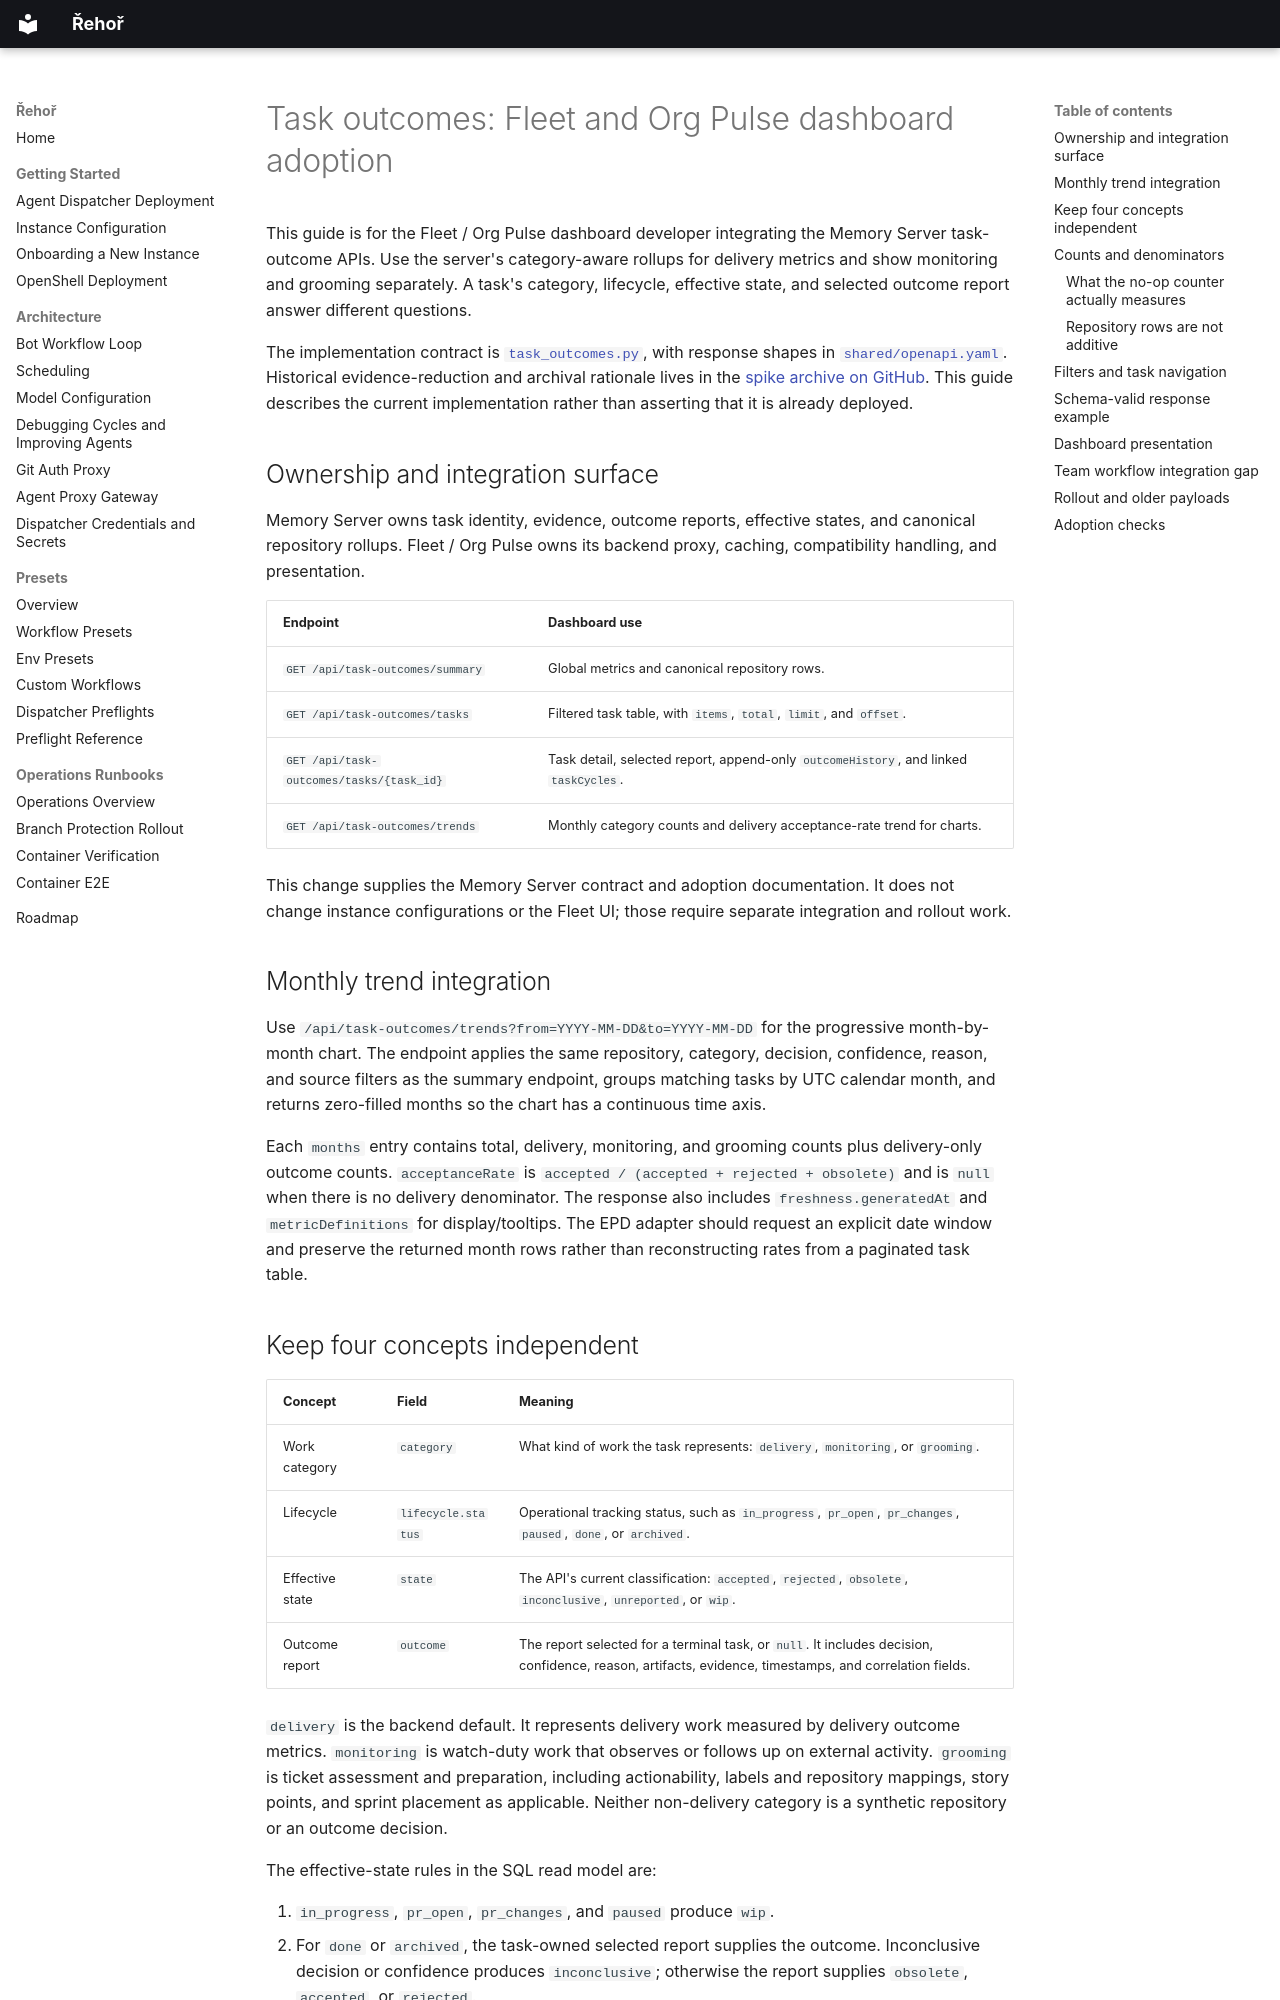

repository: OpenShift-Fleet/rehor · page: task-outcomes-dashboard-adoption/index.html · generator: mkdocs

# Task outcomes: Fleet and Org Pulse dashboard adoption

This guide is for the Fleet / Org Pulse dashboard developer integrating the Memory Server task-outcome APIs. Use the server's category-aware rollups for delivery metrics and show monitoring and grooming separately. A task's category, lifecycle, effective state, and selected outcome report answer different questions.

The implementation contract is [`task_outcomes.py`](https://github.com/OpenShift-Fleet/rehor/blob/master/memory-server/bot_memory_server/task_outcomes.py), with response shapes in [`shared/openapi.yaml`](https://github.com/OpenShift-Fleet/rehor/blob/master/shared/openapi.yaml). Historical evidence-reduction and archival rationale lives in the [spike archive on GitHub](https://github.com/OpenShift-Fleet/rehor/tree/master/spikes). This guide describes the current implementation rather than asserting that it is already deployed.

## Ownership and integration surface

Memory Server owns task identity, evidence, outcome reports, effective states, and canonical repository rollups. Fleet / Org Pulse owns its backend proxy, caching, compatibility handling, and presentation.

| Endpoint | Dashboard use |
| --- | --- |
| `GET /api/task-outcomes/summary` | Global metrics and canonical repository rows. |
| `GET /api/task-outcomes/tasks` | Filtered task table, with `items`, `total`, `limit`, and `offset`. |
| `GET /api/task-outcomes/tasks/{task_id}` | Task detail, selected report, append-only `outcomeHistory`, and linked `taskCycles`. |
| `GET /api/task-outcomes/trends` | Monthly category counts and delivery acceptance-rate trend for charts. |

This change supplies the Memory Server contract and adoption documentation. It does not change instance configurations or the Fleet UI; those require separate integration and rollout work.

## Monthly trend integration

Use `/api/task-outcomes/trends?from=YYYY-MM-DD&to=YYYY-MM-DD` for the progressive month-by-month chart. The endpoint applies the same repository, category, decision, confidence, reason, and source filters as the summary endpoint, groups matching tasks by UTC calendar month, and returns zero-filled months so the chart has a continuous time axis.

Each `months` entry contains total, delivery, monitoring, and grooming counts plus delivery-only outcome counts. `acceptanceRate` is `accepted / (accepted + rejected + obsolete)` and is `null` when there is no delivery denominator. The response also includes `freshness.generatedAt` and `metricDefinitions` for display/tooltips. The EPD adapter should request an explicit date window and preserve the returned month rows rather than reconstructing rates from a paginated task table.
